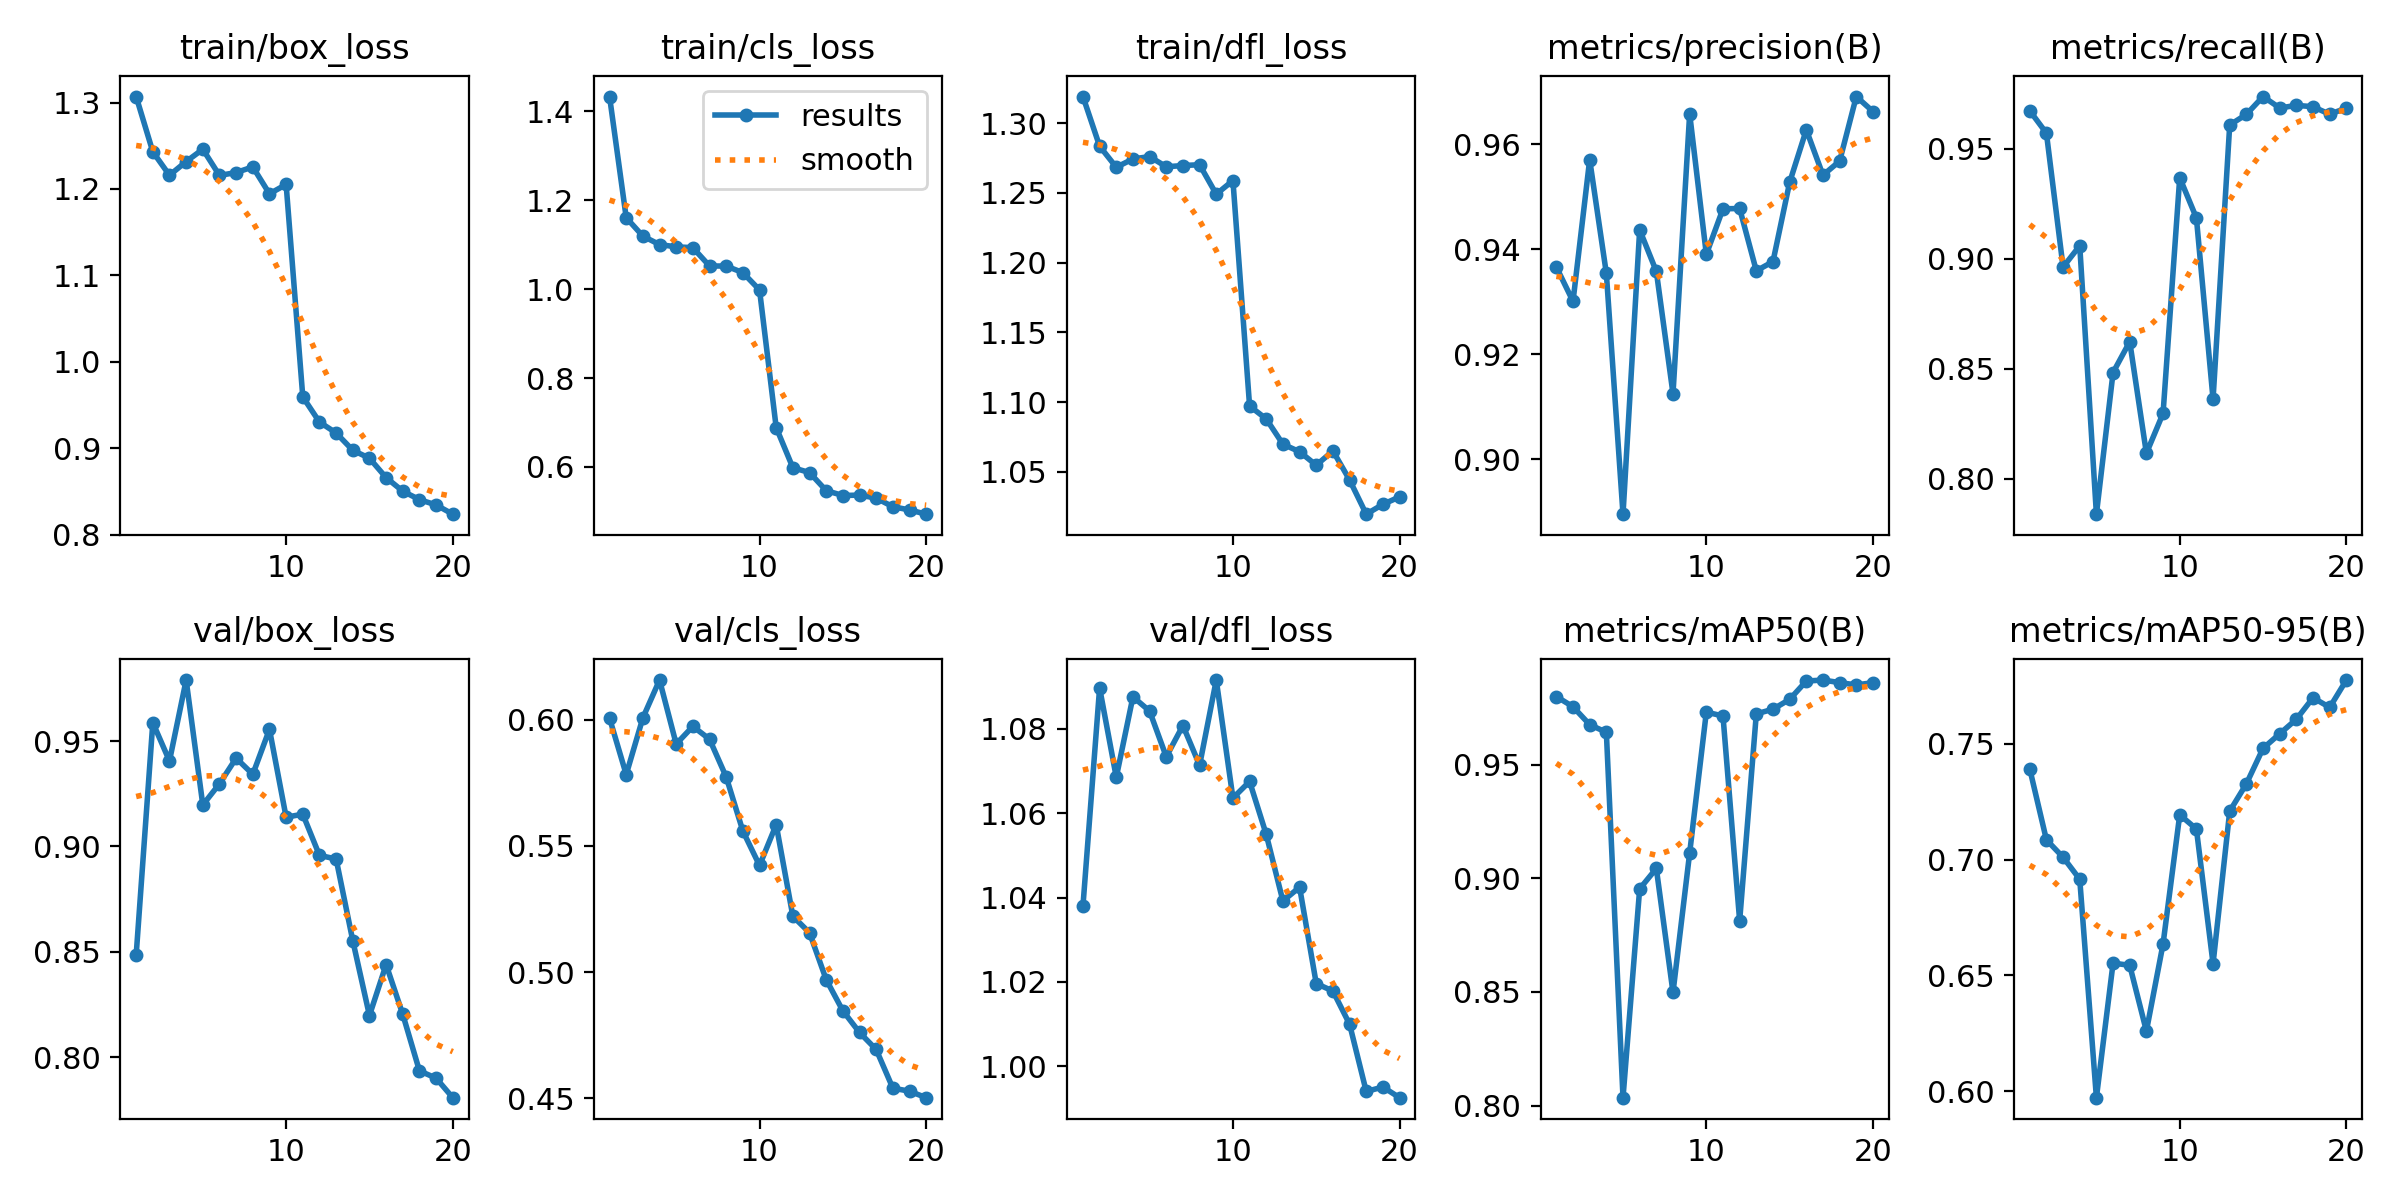

Values plotted in this chart, from the file beside it:
epoch, time, train/box_loss, train/cls_loss, train/dfl_loss, metrics/precision(B), metrics/recall(B), metrics/mAP50(B), metrics/mAP50-95(B), val/box_loss, val/cls_loss, val/dfl_loss, lr/pg0, lr/pg1, lr/pg2
1, 180.2, 1.307, 1.433, 1.319, 0.9366, 0.9672, 0.9802, 0.7392, 0.8483, 0.6005, 1.038, 0.0003715, 0.0003715, 0.0003715
2, 355.7, 1.243, 1.161, 1.283, 0.9301, 0.957, 0.9756, 0.7086, 0.9588, 0.5782, 1.09, 0.0007199, 0.0007199, 0.0007199
3, 571.1, 1.216, 1.119, 1.268, 0.957, 0.8962, 0.9678, 0.701, 0.9406, 0.6007, 1.069, 0.00103, 0.00103, 0.00103
4, 738.8, 1.232, 1.1, 1.274, 0.9354, 0.9059, 0.9644, 0.6915, 0.979, 0.6156, 1.088, 0.001217, 0.001217, 0.001217
5, 980.5, 1.246, 1.095, 1.276, 0.8896, 0.7839, 0.8034, 0.5971, 0.9197, 0.5903, 1.084, 0.001146, 0.001146, 0.001146
6, 1253, 1.216, 1.093, 1.269, 0.9437, 0.8482, 0.8954, 0.6553, 0.9297, 0.5973, 1.073, 0.001075, 0.001075, 0.001075
7, 1581, 1.219, 1.052, 1.27, 0.9358, 0.8623, 0.9044, 0.6543, 0.9419, 0.5922, 1.081, 0.001005, 0.001005, 0.001005
8, 1951, 1.226, 1.052, 1.27, 0.9125, 0.8115, 0.8498, 0.6259, 0.9343, 0.5773, 1.071, 0.0009339, 0.0009339, 0.0009339
9, 2184, 1.194, 1.037, 1.249, 0.9657, 0.8297, 0.9112, 0.6636, 0.9556, 0.5558, 1.092, 0.0008631, 0.0008631, 0.0008631
10, 2498, 1.205, 0.9983, 1.259, 0.939, 0.9368, 0.9733, 0.7194, 0.9139, 0.5422, 1.064, 0.0007924, 0.0007924, 0.0007924
11, 2704, 0.9594, 0.6887, 1.097, 0.9477, 0.9185, 0.9716, 0.7132, 0.9153, 0.5584, 1.067, 0.0007216, 0.0007216, 0.0007216
12, 3008, 0.9303, 0.5984, 1.088, 0.9477, 0.8362, 0.8813, 0.655, 0.8958, 0.5221, 1.055, 0.0006509, 0.0006509, 0.0006509
13, 3188, 0.9176, 0.5875, 1.07, 0.9359, 0.9607, 0.9725, 0.7209, 0.8941, 0.5156, 1.039, 0.0005802, 0.0005802, 0.0005802
14, 3501, 0.8976, 0.5469, 1.064, 0.9376, 0.9655, 0.9746, 0.7327, 0.8553, 0.497, 1.042, 0.0005094, 0.0005094, 0.0005094
15, 3866, 0.8884, 0.5358, 1.055, 0.9527, 0.9737, 0.9789, 0.7481, 0.8197, 0.4847, 1.02, 0.0004387, 0.0004387, 0.0004387
16, 4198, 0.8659, 0.5368, 1.065, 0.9627, 0.9685, 0.987, 0.7544, 0.8439, 0.4761, 1.018, 0.000368, 0.000368, 0.000368
17, 4396, 0.8503, 0.5299, 1.044, 0.9541, 0.9697, 0.9874, 0.7607, 0.8203, 0.4693, 1.01, 0.0002972, 0.0002972, 0.0002972
18, 4522, 0.8405, 0.5107, 1.02, 0.9567, 0.969, 0.9863, 0.7699, 0.7935, 0.454, 0.994, 0.0002265, 0.0002265, 0.0002265
19, 4994, 0.8343, 0.5034, 1.027, 0.969, 0.9656, 0.9853, 0.7658, 0.79, 0.4528, 0.9951, 0.0001558, 0.0001558, 0.0001558
20, 5571, 0.8236, 0.4939, 1.032, 0.9662, 0.9685, 0.9863, 0.7776, 0.7807, 0.4502, 0.9926, 8.50255e-05, 8.50255e-05, 8.50255e-05
